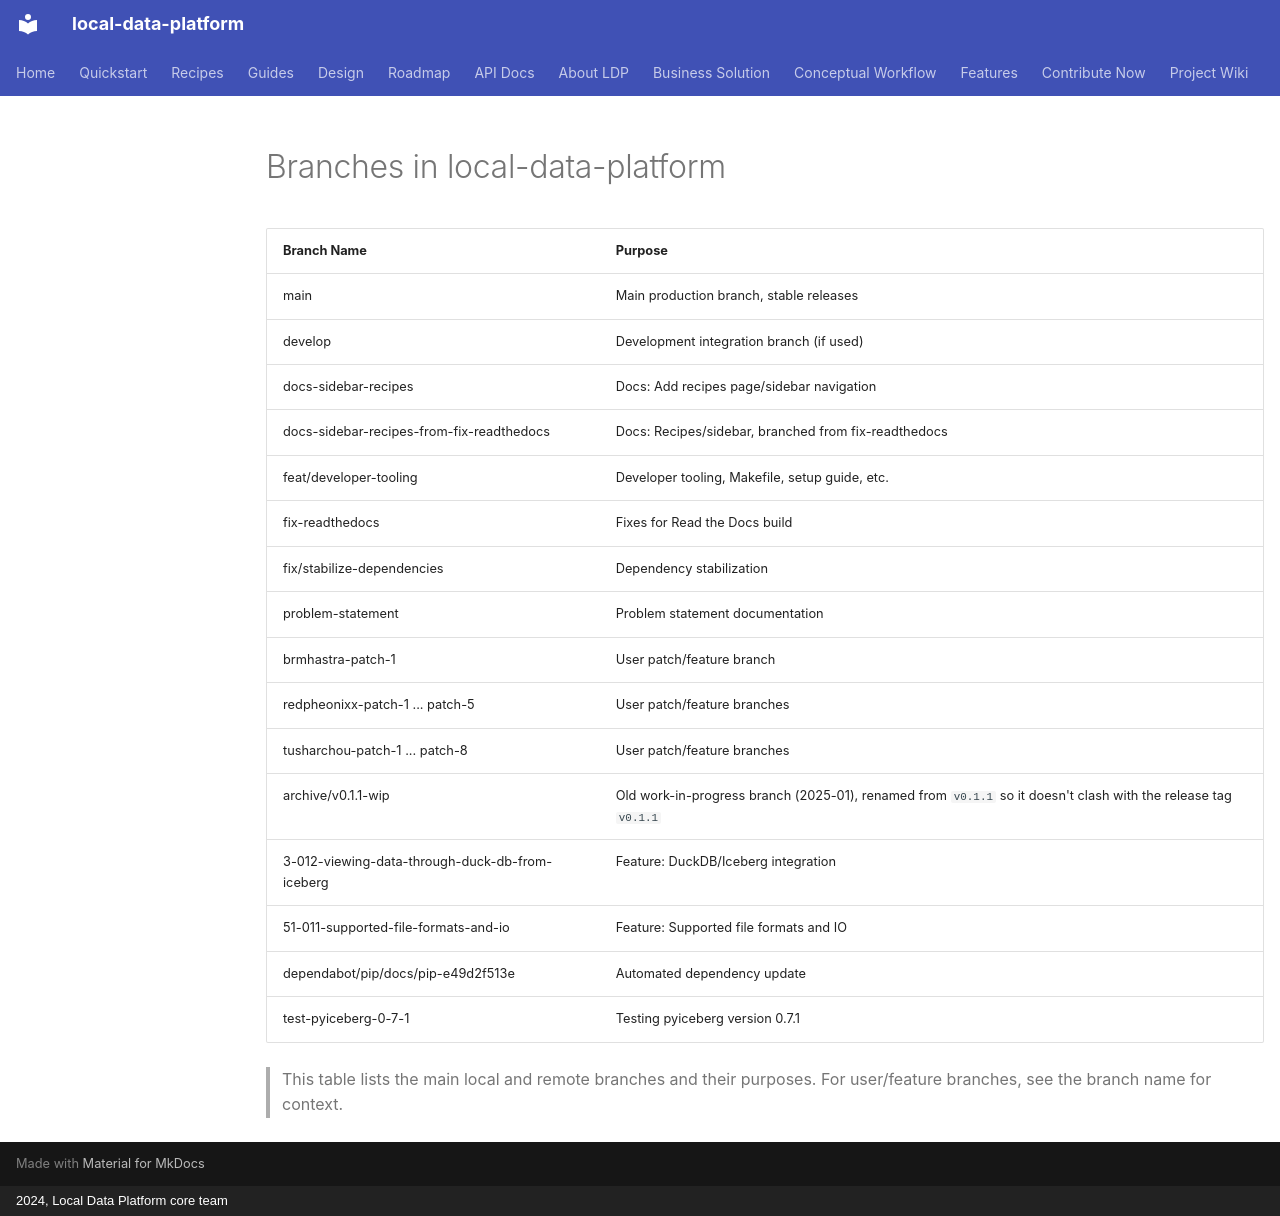

repository: tusharchou/local-data-platform · page: wiki/BRANCHES/index.html · generator: mkdocs · copyright: 2024, Local Data Platform core team

# Branches in local-data-platform

| Branch Name                                 | Purpose                                                      |
|---------------------------------------------|--------------------------------------------------------------|
| main                                       | Main production branch, stable releases                      |
| develop                                    | Development integration branch (if used)                     |
| docs-sidebar-recipes                       | Docs: Add recipes page/sidebar navigation                    |
| docs-sidebar-recipes-from-fix-readthedocs   | Docs: Recipes/sidebar, branched from fix-readthedocs         |
| feat/developer-tooling                     | Developer tooling, Makefile, setup guide, etc.               |
| fix-readthedocs                            | Fixes for Read the Docs build                                |
| fix/stabilize-dependencies                 | Dependency stabilization                                     |
| problem-statement                          | Problem statement documentation                              |
| brmhastra-patch-1                          | User patch/feature branch                                    |
| redpheonixx-patch-1 ... patch-5             | User patch/feature branches                                  |
| tusharchou-patch-1 ... patch-8              | User patch/feature branches                                  |
| archive/v0.1.1-wip                         | Old work-in-progress branch (2025-01), renamed from `v0.1.1` so it doesn't clash with the release tag `v0.1.1` |
| 3-012-viewing-data-through-duck-db-from-iceberg | Feature: DuckDB/Iceberg integration                     |
| 51-011-supported-file-formats-and-io        | Feature: Supported file formats and IO                       |
| dependabot/pip/docs/pip-e49d2f513e          | Automated dependency update                                  |
| test-pyiceberg-0-7-1                       | Testing pyiceberg version 0.7.1                              |

> This table lists the main local and remote branches and their purposes. For user/feature branches, see the branch name for context.
